Run: headless pygame with SDL's dummy video driver; simulated clock (each Clock.tick advances the game by its frame time, no real sleeping); random seed 0; keys injected as events and as key.get_pressed() state; mouse plan: one left click at the window centre at the start of phase 2, then a move to the lower-right quarter at the start of phase 3.
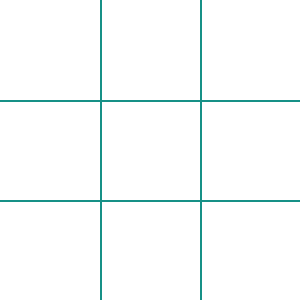
Frame 1 of 4 · flips 1–60 · no input
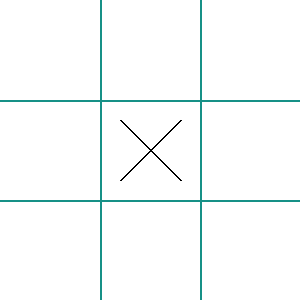
Frame 2 of 4 · flips 61–180 · clicked the window centre · tapped SPACE, RETURN · held RIGHT (→), D
Frame 3 of 4 · flips 181–300 · moved the mouse to the lower-right quarter · held DOWN (↓), S · screen unchanged from frame 2, image omitted
Frame 4 of 4 · flips 301–420 · held LEFT (←), A, UP (↑), W · screen unchanged from frame 3, image omitted

The pygame program that drew these frames:

import pygame
import sys

# Khởi tạo Pygame
pygame.init()

# Các thiết lập màn hình
width, height = 300, 300
screen = pygame.display.set_mode((width, height))
pygame.display.set_caption("Xo (Tic Tac Toe)")

# Các màu sắc
WHITE = (255, 255, 255)
BLACK = (0, 0, 0)
LINE_COLOR = (23, 145, 135)

# Kích thước ô
cell_size = 100

# Lưới trò chơi
grid = [["" for _ in range(3)] for _ in range(3)]
current_player = "X"

def draw_grid():
    for i in range(1, 3):
        pygame.draw.line(screen, LINE_COLOR, (0, i * cell_size), (width, i * cell_size), 2)
        pygame.draw.line(screen, LINE_COLOR, (i * cell_size, 0), (i * cell_size, height), 2)

def draw_marks():
    for i in range(3):
        for j in range(3):
            if grid[i][j] == "X":
                pygame.draw.line(screen, BLACK, (j * cell_size + 20, i * cell_size + 20), 
                                 (j * cell_size + cell_size - 20, i * cell_size + cell_size - 20), 2)
                pygame.draw.line(screen, BLACK, (j * cell_size + cell_size - 20, i * cell_size + 20), 
                                 (j * cell_size + 20, i * cell_size + cell_size - 20), 2)
            elif grid[i][j] == "O":
                pygame.draw.circle(screen, BLACK, (j * cell_size + cell_size // 2, 
                                                     i * cell_size + cell_size // 2), cell_size // 2 - 20, 2)

def check_winner():
    for row in grid:
        if row[0] == row[1] == row[2] and row[0] != "":
            return row[0]
    
    for col in range(3):
        if grid[0][col] == grid[1][col] == grid[2][col] and grid[0][col] != "":
            return grid[0][col]
    
    if grid[0][0] == grid[1][1] == grid[2][2] and grid[0][0] != "":
        return grid[0][0]
    
    if grid[0][2] == grid[1][1] == grid[2][0] and grid[0][2] != "":
        return grid[0][2]
    
    return None

# Vòng lặp chính
while True:
    for event in pygame.event.get():
        if event.type == pygame.QUIT:
            pygame.quit()
            sys.exit()
        if event.type == pygame.MOUSEBUTTONDOWN:
            mouseX, mouseY = event.pos
            clicked_row = mouseY // cell_size
            clicked_col = mouseX // cell_size
            
            if grid[clicked_row][clicked_col] == "":
                grid[clicked_row][clicked_col] = current_player
                winner = check_winner()
                current_player = "O" if current_player == "X" else "X"
                
                if winner:
                    print(f"Người chơi {winner} thắng!")
                    pygame.quit()
                    sys.exit()
    
    screen.fill(WHITE)
    draw_grid()
    draw_marks()
    pygame.display.update()
